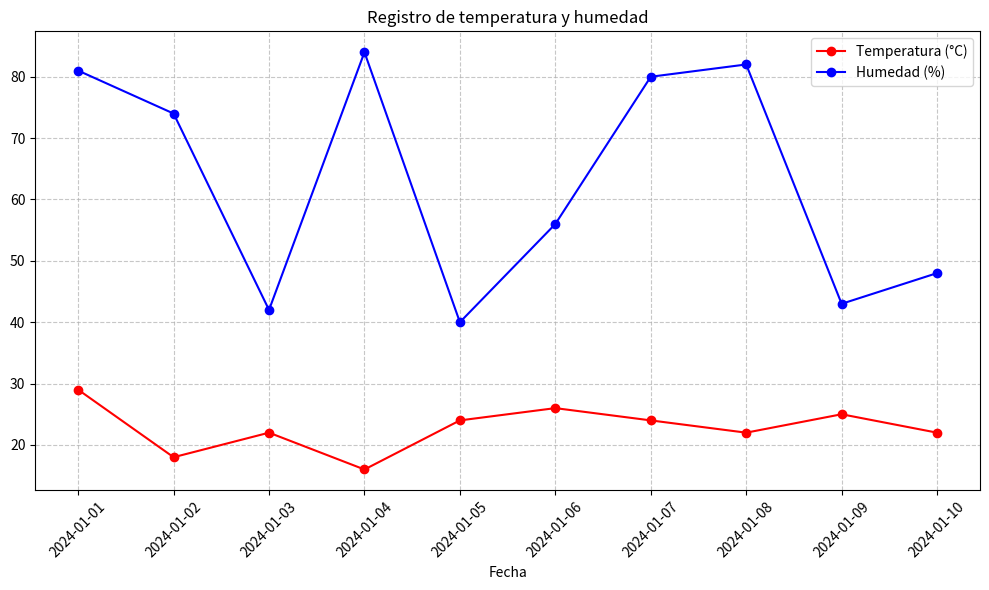

The matplotlib source for this figure:
# Importamos las librerías necesarias
import pandas as pd
import matplotlib.pyplot as plt
import numpy as np
from datetime import datetime

# Creamos algunos datos de ejemplo
fechas = pd.date_range(start='2024-01-01', periods=10, freq='D')
temperaturas = np.random.randint(15, 35, size=10)
humedad = np.random.randint(40, 90, size=10)

# Creamos un DataFrame con estos datos
datos = pd.DataFrame({
    'fecha': fechas,
    'temperatura': temperaturas,
    'humedad': humedad
})

# Mostramos los primeros registros
print("Datos generados:")
print(datos.head())

# Hacemos un análisis básico
print("\nEstadísticas descriptivas:")
print(datos.describe())

print(f"\nTemperatura media: {datos['temperatura'].mean():.2f}°C")
print(f"Día más caluroso: {datos.loc[datos['temperatura'].idxmax(), 'fecha'].strftime('%Y-%m-%d')}")

# Creamos una visualización
plt.figure(figsize=(10, 6))
plt.plot(datos['fecha'], datos['temperatura'], 'r-o', label='Temperatura (°C)')
plt.plot(datos['fecha'], datos['humedad'], 'b-o', label='Humedad (%)')
plt.title('Registro de temperatura y humedad')
plt.xlabel('Fecha')
plt.xticks(rotation=45)
plt.grid(True, linestyle='--', alpha=0.7)
plt.legend()
plt.tight_layout()

# Guardamos el gráfico en un archivo
plt.savefig('clima_grafico.png')

# También mostramos el gráfico si estamos en un entorno interactivo
plt.show()

print("\nAnálisis completado. Se ha guardado el gráfico como 'clima_grafico.png'")